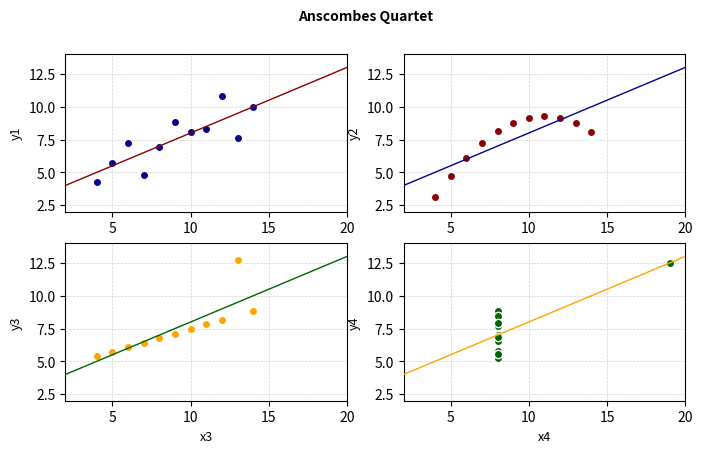

Here is the Python script that generated this plot:

import numpy as np
import pandas as pd

import matplotlib.pyplot as plt
import matplotlib.gridspec as gridspec


# Data
# https://en.wikipedia.org/wiki/Anscombe%27s_quartet#

data = [["I_x", "I_y", "II_x", "II_y", "III_x", "III_y", "IV_x", "IV_y"],
        [10.0, 8.04, 10.0, 9.14, 10.0, 7.46, 8.0, 6.58],
        [8.0, 6.95, 8.0, 8.14, 8.0, 6.77, 8.0, 5.76],
        [13.0, 7.58, 13.0, 8.74, 13.0, 12.74, 8.0, 7.71],
        [9.0, 8.81, 9.0, 8.77, 9.0, 7.11, 8.0, 8.84],
        [11.0, 8.33, 11.0, 9.26, 11.0, 7.81, 8.0, 8.47],
        [14.0, 9.96, 14.0, 8.10, 14.0, 8.84, 8.0, 7.04],
        [6.0, 7.24, 6.0, 6.13, 6.0, 6.08, 8.0, 5.25],
        [4.0, 4.26, 4.0, 3.10, 4.0, 5.39, 19.0, 12.50],
        [12.0, 10.84, 12.0, 9.13, 12.0, 8.15, 8.0, 5.56],
        [7.0, 4.82, 7.0, 7.26, 7.0, 6.42, 8.0, 7.91],
        [5.0, 5.68, 5.0, 4.74, 5.0, 5.73, 8.0, 6.89]]

DF = pd.DataFrame(data=data[1: ], columns=data[0])


# Ploting
fig = plt.figure(figsize=[8, 4.5])
grd = gridspec.GridSpec(nrows=2, ncols=2, width_ratios=[1, 1], height_ratios=[1, 1])

title = "Anscombes Quartet"
fig.suptitle(title, fontsize=10, weight="bold")

ax0 = plt.subplot(grd[0, 0])                            # First Plot
ax1 = plt.subplot(grd[0, 1], sharex=ax0, sharey=ax0)    # Second Plot
ax2 = plt.subplot(grd[1, 0], sharex=ax1, sharey=ax1)    # Third Plot
ax3 = plt.subplot(grd[1, 1], sharex=ax2, sharey=ax2)    # Fourth Plot

ax0.scatter(DF["I_x"], DF["I_y"], color="darkblue", edgecolor="white", zorder=20)
ax0.plot([2,20], [4,13], color="darkred", linewidth=1, zorder=21)

ax1.scatter(DF["II_x"], DF["II_y"], color="darkred", edgecolor="white", zorder=22)
ax1.plot([2,20], [4,13], color="darkblue", linewidth=1, zorder=23)

ax2.scatter(DF["III_x"], DF["III_y"], color="orange", edgecolor="white", zorder=24)
ax2.plot([2,20], [4,13], color="darkgreen", linewidth=1, zorder=25)

ax3.scatter(DF["IV_x"], DF["IV_y"], color="darkgreen", edgecolor="white", zorder=26)
ax3.plot([2,20], [4,13], color="orange", linewidth=1, zorder=27)

ax0.set_xlim([2, 20])
ax0.set_ylim([2, 14])

ax0.set_xlabel("x1", fontsize=9)
ax0.set_ylabel("y1", fontsize=9)
ax0.grid(axis="both", color="lightgrey", linestyle="--", linewidth=0.5)

ax1.set_xlabel("x2", fontsize=9)
ax1.set_ylabel("y2", fontsize=9)
ax1.grid(axis="both", color="lightgrey", linestyle="--", linewidth=0.5)

ax2.set_xlabel("x3", fontsize=9)
ax2.set_ylabel("y3", fontsize=9)
ax2.grid(axis="both", color="lightgrey", linestyle="--", linewidth=0.5)

ax3.set_xlabel("x4", fontsize=9)
ax3.set_ylabel("y4", fontsize=9)
ax3.grid(axis="both", color="lightgrey", linestyle="--", linewidth=0.5)

plt.savefig(title, dpi=240)
plt.show()
